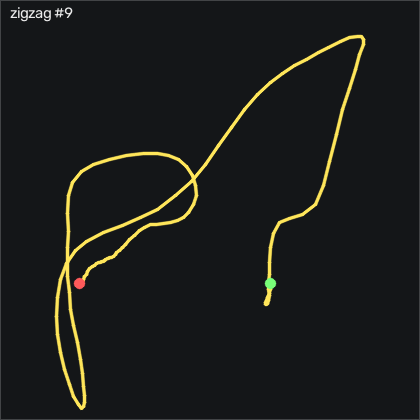

The file beside this chart, header and first rows:
t_s, ax, ay, az, gx, gy, gz, seq
0.00000, 0.05800, 0.162, 1.037, 0.05952, 3.595, -1.145, 42271
0.01100, 0.05800, 0.165, 1.042, -0.1535, 2.192, -1.481, 42272
0.02000, 0.05200, 0.163, 1.035, -0.09248, 1.064, -1.755, 42273
0.03000, 0.03800, 0.165, 1.032, -0.3675, 0.15, -1.694, 42274
0.04000, 0.03600, 0.17, 1.036, -0.5195, -0.887, -1.542, 42275
0.05000, 0.04400, 0.16, 1.026, -0.1235, -0.857, -1.298, 42276
0.06000, 0.04800, 0.149, 1.019, 0.2125, -0.216, -1.359, 42277
0.07000, 0.04700, 0.144, 1.023, 0.2125, 0.272, -1.663, 42278
0.08000, 0.04400, 0.145, 1.018, 0.2735, 0.546, -1.968, 42279
0.09000, 0.04400, 0.146, 1.01, 0.1205, 1.43, -1.816, 42280
0.1, 0.05700, 0.143, 1.001, 0.05952, 3.412, -1.145, 42281
0.11, 0.08200, 0.134, 0.995, -0.06248, 5.973, -0.7183, 42282
0.12, 0.142, 0.111, 0.985, -0.09248, 8.9, -0.9013, 42283
0.13, 0.243, 0.07100, 0.986, -0.5805, 10.94, -2.883, 42284
0.141, 0.382, 0.03000, 1.005, -1.617, 12.22, -8.462, 42285
0.15, 0.474, 0.00900, 1.016, -2.684, 13.14, -19.13, 42286
0.16, 0.607, -0.03000, 1.028, -4.482, 12.5, -32.46, 42287
0.17, 0.771, -0.08700, 1.111, -6.159, 12.74, -50.93, 42288
0.181, 0.961, -0.145, 1.145, -6.586, 13.17, -76.15, 42289
0.19, 1.104, -0.205, 1.16, -4.025, 14.14, -109.7, 42290
0.2, 1.244, -0.277, 1.182, 0.3645, 11.55, -148.6, 42291
0.21, 1.38, -0.424, 1.171, 4.572, 2.924, -193.9, 42292
0.22, 1.353, -0.655, 1.13, 6.829, -8.357, -246.3, 42293
0.23, 0.962, -0.74, 1.043, 6.829, -15.8, -302.3, 42294
0.24, 0.658, -0.787, 1.038, 1.889, -28.75, -345.3, 42295
0.25, 0.489, -0.826, 1.124, -2.379, -38.02, -376.6, 42296
0.26, 0.262, -0.776, 1.234, -1.129, -41.28, -401.3, 42297
0.27, -0.04200, -0.611, 1.322, 2.896, -50.86, -416.4, 42298
0.28, -0.141, -0.492, 1.385, 3.444, -74.06, -419.4, 42299
0.29, -0.15, -0.496, 1.447, 6.066, -88.2, -418.4, 42300
0.3, -0.121, -0.587, 1.492, 16.07, -84.61, -417.6, 42301
0.311, -0.183, -0.678, 1.507, 36.04, -60.86, -419.4, 42302
0.32, -0.488, -0.649, 1.42, 62.9, -27.56, -421, 42303
0.33, -1.18, -0.317, 1.174, 83.11, -20.28, -414, 42304
0.34, -1.582, 0.07600, 0.999, 75.79, -61.34, -372.7, 42305
0.35, -1.555, 0.206, 1.079, 51.07, -113.9, -298.8, 42306
0.36, -1.265, 0.154, 1.147, 36.58, -149.5, -221.7, 42307
0.37, -0.886, 0.08100, 1.041, 36.89, -160.4, -163.3, 42308
0.38, -0.564, -0.00200, 0.911, 39.24, -150.5, -128.2, 42309
0.39, -0.583, 0.09300, 0.825, 40.06, -126.9, -113.6, 42310
0.4, -0.477, -0.07800, 0.718, 36.8, -118.1, -108.4, 42311
0.41, -0.614, -0.07800, 0.677, 27.93, -89.03, -99.04, 42312
0.42, -0.699, 0.07800, 0.479, 20.97, -59.15, -81.02, 42313
0.43, -0.793, 0.09100, 0.504, 3.17, -33.02, -57.33, 42314
0.441, -0.879, 0.07300, 0.522, -13.48, -15.31, -32.76, 42315
0.45, -0.86, 0.06500, 0.542, -29.42, -4.393, -5.444, 42316
0.46, -0.775, 0.05200, 0.632, -44.54, 8.625, 21.51, 42317
0.47, -0.734, 0.05600, 0.718, -55.58, 23.02, 45.53, 42318
0.481, -0.78, 0.07200, 0.792, -63.23, 32.38, 66.84, 42319
0.49, -0.863, 0.08100, 0.873, -69.79, 36.67, 89.13, 42320
0.5, -0.962, 0.06100, 0.951, -73.08, 38.99, 114.8, 42321
0.51, -1.146, 0.07400, 0.928, -72.04, 39.84, 142.6, 42322
0.52, -1.212, 0.01500, 0.896, -73.26, 45.7, 180.9, 42323
0.53, -1.209, -0.108, 0.923, -74.94, 56.37, 219.9, 42324
0.54, -1.108, -0.264, 1.006, -76.92, 72.34, 258.6, 42325
0.55, -0.968, -0.409, 1.093, -77.32, 90.91, 292.2, 42326
0.56, -0.824, -0.547, 1.146, -77.62, 106.2, 320.4, 42327
0.57, -0.772, -0.609, 1.118, -77.56, 113.6, 341.7, 42328
0.58, -0.756, -0.648, 1.082, -80.61, 111.8, 363.3, 42329
0.59, -0.775, -0.724, 1.023, -86.43, 102.1, 385.7, 42330
... 90 more rows
